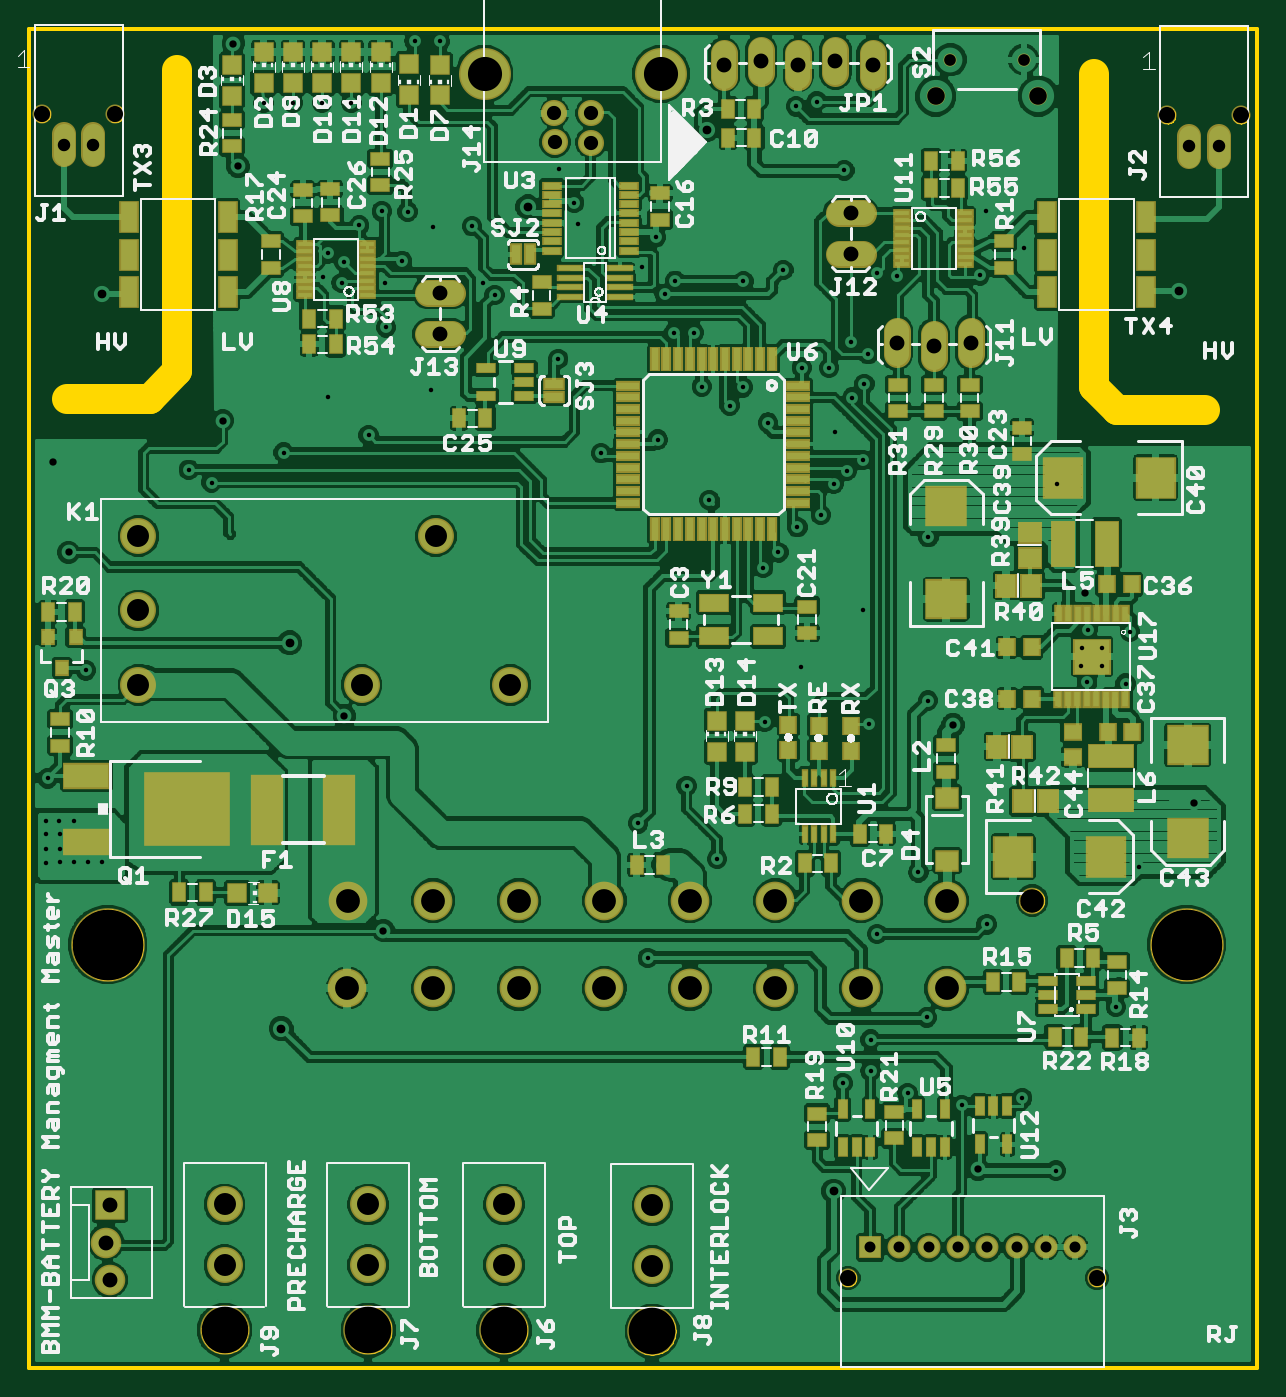
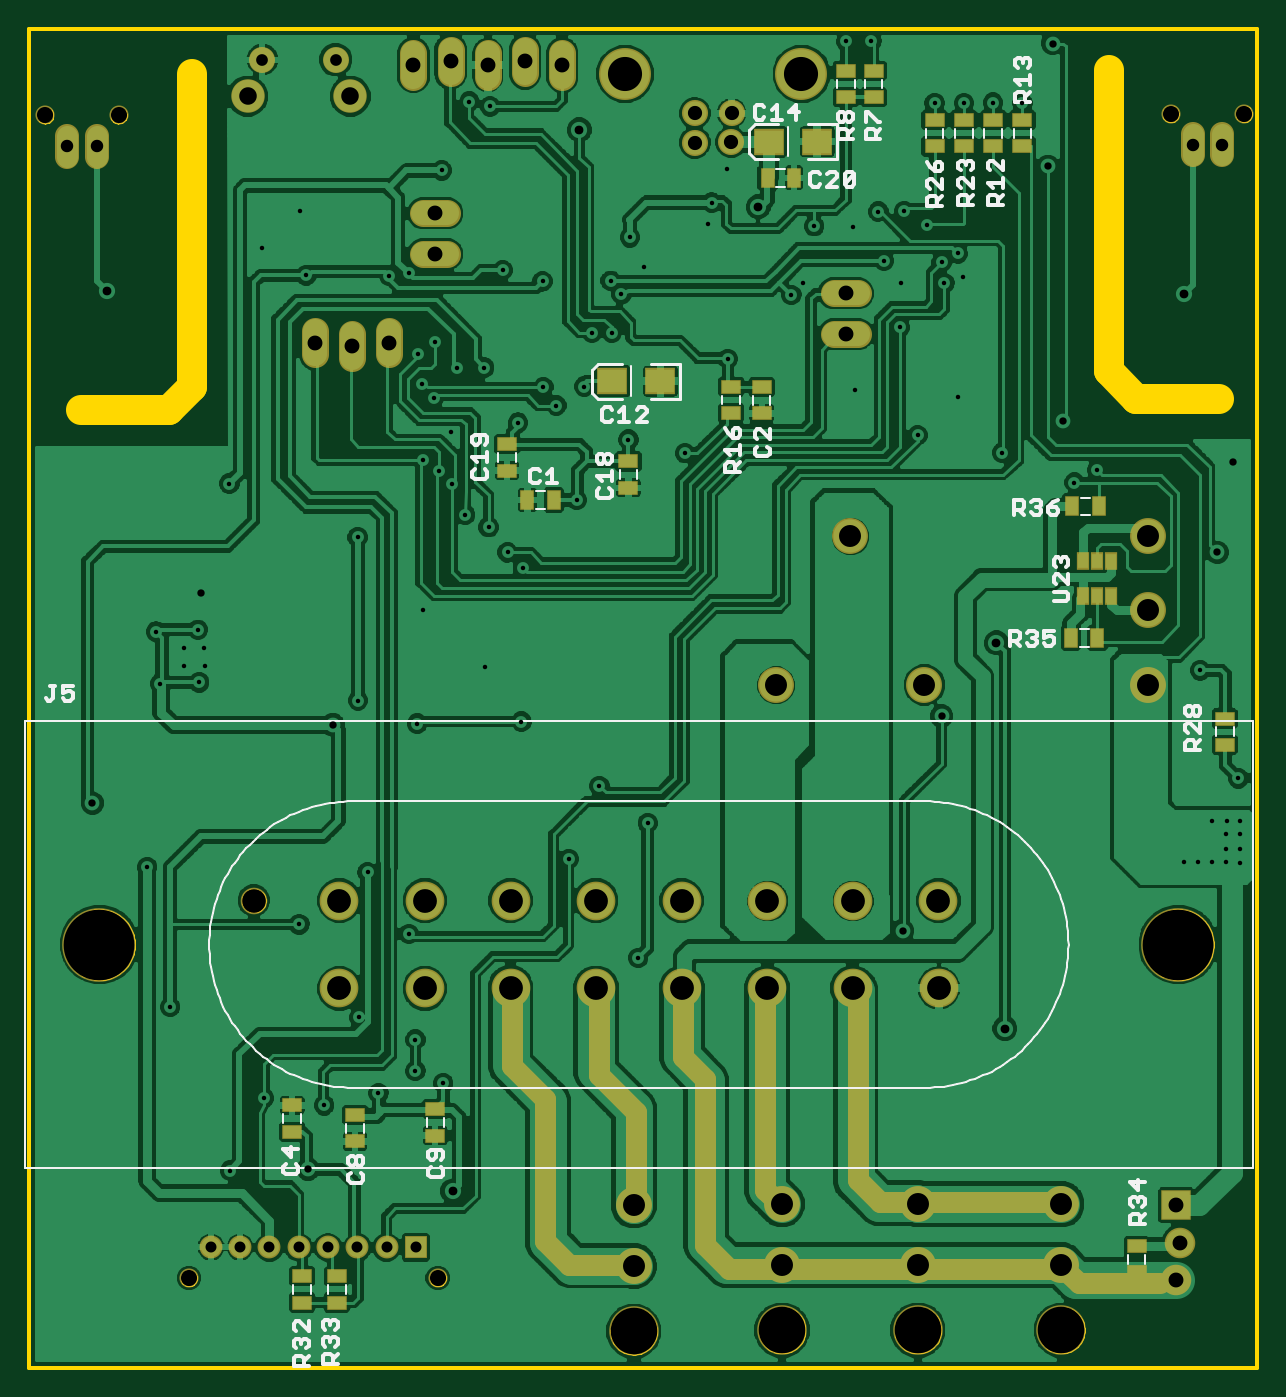
Circuit board: 10 layer files. Board 83.8 x 91.4 mm.
- paste: BMSMaster.bcream.ger (1269 bytes)
- outline: BMSMaster.boardoutline.ger (17741 bytes)
- bottom_copper: BMSMaster.bottomlayer.ger (245799 bytes)
- bottom_silk: BMSMaster.bottomsilkscreen.ger (19081 bytes)
- bottom_mask: BMSMaster.bottomsoldermask.ger (4231 bytes)
- drill: BMSMaster.drills.xln (3215 bytes)
- paste: BMSMaster.tcream.ger (7193 bytes)
- top_copper: BMSMaster.toplayer.ger (297805 bytes)
- top_silk: BMSMaster.topsilkscreen.ger (75837 bytes)
- top_mask: BMSMaster.topsoldermask.ger (9653 bytes)

=== paste: BMSMaster.bcream.ger ===
G75*
%MOIN*%
%OFA0B0*%
%FSLAX24Y24*%
%IPPOS*%
%LPD*%
%AMOC8*
5,1,8,0,0,1.08239X$1,22.5*
%
%ADD10R,0.0748X0.0630*%
%ADD11R,0.0472X0.0315*%
%ADD12R,0.0315X0.0472*%
%ADD13R,0.0276X0.0394*%
D10*
X022267Y035383D03*
X023566Y035383D03*
X019350Y041827D03*
X018051Y041827D03*
D11*
X009466Y011429D03*
X009466Y012138D03*
X007096Y025609D03*
X007096Y026318D03*
X019546Y034519D03*
X020366Y034529D03*
X020366Y035238D03*
X019546Y035228D03*
X023126Y033228D03*
X023126Y032519D03*
X026394Y032984D03*
X026394Y033693D03*
X017281Y043021D03*
X016536Y043021D03*
X016536Y043729D03*
X017281Y043730D03*
X014898Y042407D03*
X014898Y041698D03*
X014110Y041698D03*
X014110Y042407D03*
X013323Y042407D03*
X013323Y041698D03*
X012535Y041698D03*
X012535Y042407D03*
X032166Y015918D03*
X032166Y015209D03*
X030476Y014949D03*
X030476Y015658D03*
X028316Y015818D03*
X028316Y015109D03*
X030966Y011328D03*
X030966Y010619D03*
X031896Y010619D03*
X031896Y011328D03*
D12*
X025841Y032193D03*
X025132Y032193D03*
X019385Y040855D03*
X018676Y040855D03*
X011191Y032023D03*
X010482Y032023D03*
X010522Y028483D03*
X011231Y028483D03*
D13*
X010898Y029611D03*
X010524Y029611D03*
X010150Y029611D03*
X010150Y030556D03*
X010524Y030556D03*
X010898Y030556D03*
M02*

=== outline: BMSMaster.boardoutline.ger (17741 bytes, source omitted) ===
=== bottom_copper: BMSMaster.bottomlayer.ger (245799 bytes, source omitted) ===
=== bottom_silk: BMSMaster.bottomsilkscreen.ger (19081 bytes, source omitted) ===
=== bottom_mask: BMSMaster.bottomsoldermask.ger ===
G75*
%MOIN*%
%OFA0B0*%
%FSLAX24Y24*%
%IPPOS*%
%LPD*%
%AMOC8*
5,1,8,0,0,1.08239X$1,22.5*
%
%ADD10C,0.0560*%
%ADD11R,0.0828X0.0710*%
%ADD12R,0.0552X0.0395*%
%ADD13R,0.0395X0.0552*%
%ADD14R,0.0356X0.0474*%
%ADD15C,0.0966*%
%ADD16C,0.1332*%
%ADD17C,0.0720*%
%ADD18R,0.0820X0.0820*%
%ADD19C,0.0820*%
%ADD20C,0.0900*%
%ADD21C,0.0700*%
%ADD22C,0.1397*%
%ADD23C,0.0702*%
%ADD24C,0.0615*%
%ADD25R,0.0615X0.0615*%
%ADD26C,0.0513*%
%ADD27C,0.1040*%
%ADD28C,0.0715*%
%ADD29C,0.1980*%
%ADD30C,0.0655*%
D10*
X008826Y011133D02*
X011026Y011133D01*
X011426Y011533D01*
X020416Y011533D01*
X021056Y012173D01*
X021056Y016633D01*
X021656Y017233D01*
X021656Y018913D01*
X021676Y018933D01*
X019446Y018793D02*
X019326Y018913D01*
X019446Y018793D02*
X019446Y013643D01*
X019116Y013313D01*
X019116Y013233D01*
X016956Y013903D02*
X016956Y018833D01*
X017036Y018913D01*
X016956Y013903D02*
X016366Y013313D01*
X011586Y013313D01*
X022936Y013313D02*
X022936Y015743D01*
X023916Y016723D01*
X023916Y018953D01*
X026246Y018973D02*
X026246Y016973D01*
X025366Y016093D01*
X025366Y012273D01*
X024716Y011623D01*
X023226Y011623D01*
D11*
X023566Y035383D03*
X022267Y035383D03*
X019350Y041827D03*
X018051Y041827D03*
D12*
X017281Y043021D03*
X016536Y043021D03*
X016536Y043729D03*
X017281Y043730D03*
X014898Y042407D03*
X014898Y041698D03*
X014110Y041698D03*
X014110Y042407D03*
X013323Y042407D03*
X013323Y041698D03*
X012535Y041698D03*
X012535Y042407D03*
X019546Y035228D03*
X020366Y035238D03*
X020366Y034529D03*
X019546Y034519D03*
X023126Y033228D03*
X023126Y032519D03*
X026394Y032984D03*
X026394Y033693D03*
X032166Y015918D03*
X032166Y015209D03*
X030476Y014949D03*
X030476Y015658D03*
X028316Y015818D03*
X028316Y015109D03*
X030966Y011328D03*
X030966Y010619D03*
X031896Y010619D03*
X031896Y011328D03*
X009466Y011429D03*
X009466Y012138D03*
X007096Y025609D03*
X007096Y026318D03*
D13*
X010522Y028483D03*
X011231Y028483D03*
X011191Y032023D03*
X010482Y032023D03*
X018676Y040855D03*
X019385Y040855D03*
X025132Y032193D03*
X025841Y032193D03*
D14*
X010898Y030556D03*
X010524Y030556D03*
X010150Y030556D03*
X010150Y029611D03*
X010524Y029611D03*
X010898Y029611D03*
D15*
X009168Y029223D03*
X009168Y027223D03*
X009168Y031223D03*
X015168Y027223D03*
X017168Y031223D03*
X019168Y027223D03*
X018996Y013258D03*
X018996Y011628D03*
X015346Y011628D03*
X015346Y013258D03*
X011486Y013258D03*
X011486Y011628D03*
X022986Y011598D03*
X022986Y013228D03*
D16*
X022986Y009846D03*
X018996Y009876D03*
X015346Y009876D03*
X011486Y009876D03*
D17*
X029553Y036106D02*
X029553Y036746D01*
X030553Y036646D02*
X030553Y036006D01*
X031553Y036106D02*
X031553Y036746D01*
X028642Y038803D02*
X028002Y038803D01*
X028002Y039903D02*
X028642Y039903D01*
X028906Y043563D02*
X028906Y044203D01*
X027906Y044303D02*
X027906Y043663D01*
X026906Y043563D02*
X026906Y044203D01*
X025906Y044303D02*
X025906Y043663D01*
X024906Y043563D02*
X024906Y044203D01*
X017603Y037752D02*
X016963Y037752D01*
X016963Y036652D02*
X017603Y036652D01*
D18*
X008396Y013233D03*
D19*
X008396Y011233D03*
X008296Y012233D03*
D20*
X030603Y043045D03*
X033359Y043045D03*
D21*
X032966Y044030D03*
X030997Y044030D03*
D22*
X023216Y043651D03*
X018475Y043651D03*
D23*
X020353Y042588D03*
X020365Y041808D03*
X021342Y041800D03*
X021342Y042592D03*
D24*
X029628Y012103D03*
X030415Y012103D03*
X031202Y012103D03*
X031990Y012103D03*
X032777Y012103D03*
X033565Y012103D03*
X034352Y012103D03*
D25*
X028840Y012103D03*
D26*
X028250Y011277D03*
X034943Y011277D03*
X036832Y042530D03*
X038800Y042530D03*
X008550Y042570D03*
X006582Y042570D03*
D27*
X014796Y021423D03*
X017096Y021423D03*
X019396Y021423D03*
X021696Y021423D03*
X021696Y019063D03*
X019396Y019063D03*
X017096Y019063D03*
X014786Y019073D03*
X023996Y019063D03*
X026296Y019063D03*
X028596Y019063D03*
X030896Y019063D03*
X030896Y021423D03*
X028596Y021423D03*
X026296Y021423D03*
X023996Y021423D03*
D28*
X033196Y021423D03*
D29*
X037346Y020243D03*
X008346Y020243D03*
D30*
X007960Y041456D02*
X007960Y042031D01*
X007172Y042031D02*
X007172Y041456D01*
X037422Y041416D02*
X037422Y041991D01*
X038210Y041991D02*
X038210Y041416D01*
M02*

=== drill: BMSMaster.drills.xln ===
%
M48
M72
T01C0.0120
T02C0.0197
T03C0.0236
T04C0.0295
T05C0.0315
T06C0.0335
T07C0.0382
T08C0.0400
T09C0.0433
T10C0.0472
T11C0.0591
T12C0.0635
T13C0.0640
T14C0.0917
T15C0.1252
T16C0.1900
%
T01
X6686Y22443
X6686Y22813
X7056Y22823
X7056Y22453
X7426Y22473
X7816Y22473
X8186Y22473
X7436Y23573
X7046Y23573
X7056Y23213
X6686Y23203
X6676Y23573
X6736Y24713
X7756Y27613
X10526Y33003
X11136Y32663
X13076Y33463
X14276Y34973
X15356Y33933
X17036Y35143
X15826Y36833
X15806Y38013
X16256Y38623
X17086Y39533
X16406Y39943
X15716Y39953
X15106Y39573
X14706Y38583
X14276Y38823
X14136Y38183
X14636Y38023
X18136Y39553
X18426Y38013
X18746Y37703
X20456Y35983
X21606Y33453
X23126Y33813
X24316Y35243
X25066Y34733
X25416Y35223
X26096Y34273
X27006Y35753
X27736Y35743
X28326Y36443
X28786Y36113
X28686Y35313
X28356Y34943
X27896Y34013
X28636Y33263
X28216Y32983
X27866Y32633
X27516Y31793
X26886Y31463
X26376Y30783
X25966Y30363
X24516Y32193
X24106Y36693
X23576Y36693
X23316Y37723
X23606Y38083
X22706Y38443
X23086Y39253
X20996Y39603
X20886Y40183
X20476Y41103
X17276Y44523
X16596Y44523
X14896Y42863
X14106Y42863
X13326Y42873
X12536Y42863
X25436Y38073
X26506Y38373
X28146Y41053
X27406Y42903
X26846Y42773
X29036Y38283
X29556Y38213
X31786Y38233
X32986Y38963
X31966Y39953
X33856Y32633
X30406Y31193
X28636Y29243
X26976Y27703
X26006Y26233
X23906Y24503
X22606Y23503
X24726Y22543
X22866Y19883
X28106Y16513
X28856Y16843
X28856Y17683
X30366Y18283
X29846Y16253
X31306Y15923
X32926Y16113
X33836Y14163
X35446Y18563
X31976Y20783
X30136Y22183
X29026Y20523
X28806Y26183
X30396Y26803
X34516Y27723
X34666Y27293
X35086Y27723
X35086Y28203
X34696Y28703
X34526Y28213
X35826Y28653
X35706Y27253
X36066Y22323
T02
X37536Y24043
X34606Y29703
X31066Y26143
X31736Y14203
X15756Y20613
X14706Y26383
X11436Y34323
X7296Y30783
X6876Y33213
X11846Y41163
X11726Y44463
T03
X8186Y37743
X13236Y28353
X13006Y17983
X27856Y13613
X37146Y37803
X24446Y42143
X19636Y40073
T04
X28840Y12103
X29628Y12103
X30415Y12103
X31202Y12103
X31990Y12103
X32777Y12103
X33565Y12103
X34352Y12103
T05
X32966Y44030
X30997Y44030
T06
X37422Y41703
X38210Y41703
X7960Y41743
X7172Y41743
T07
X20365Y41808
X20353Y42588
X21342Y42592
X21342Y41800
T08
X8396Y11233
X8296Y12233
X8396Y13233
X17283Y36652
X17283Y37752
X24906Y43883
X25906Y43983
X26906Y43883
X27906Y43983
X28906Y43883
X28322Y39903
X28322Y38803
X29553Y36426
X30553Y36326
X31553Y36426
T09
X36832Y42530
X38800Y42530
X34943Y11277
X28250Y11277
X8550Y42570
X6582Y42570
T10
X30603Y43045
X33359Y43045
T11
X19168Y27223
X17168Y31223
X15168Y27223
X9168Y27223
X9168Y29223
X9168Y31223
X11486Y13258
X11486Y11628
X15346Y11628
X15346Y13258
X18996Y13258
X18996Y11628
X22986Y11598
X22986Y13228
T12
X33196Y21423
T13
X30896Y21423
X28596Y21423
X26296Y21423
X23996Y21423
X23996Y19063
X26296Y19063
X28596Y19063
X30896Y19063
X21696Y19063
X19396Y19063
X17096Y19063
X14786Y19073
X14796Y21423
X17096Y21423
X19396Y21423
X21696Y21423
T14
X23216Y43651
X18475Y43651
T15
X18996Y9876
X15346Y9876
X11486Y9876
X22986Y9846
T16
X37346Y20243
X8346Y20243
M30

=== paste: BMSMaster.tcream.ger (7193 bytes, source omitted) ===
=== top_copper: BMSMaster.toplayer.ger (297805 bytes, source omitted) ===
=== top_silk: BMSMaster.topsilkscreen.ger (75837 bytes, source omitted) ===
=== top_mask: BMSMaster.topsoldermask.ger (9653 bytes, source omitted) ===
